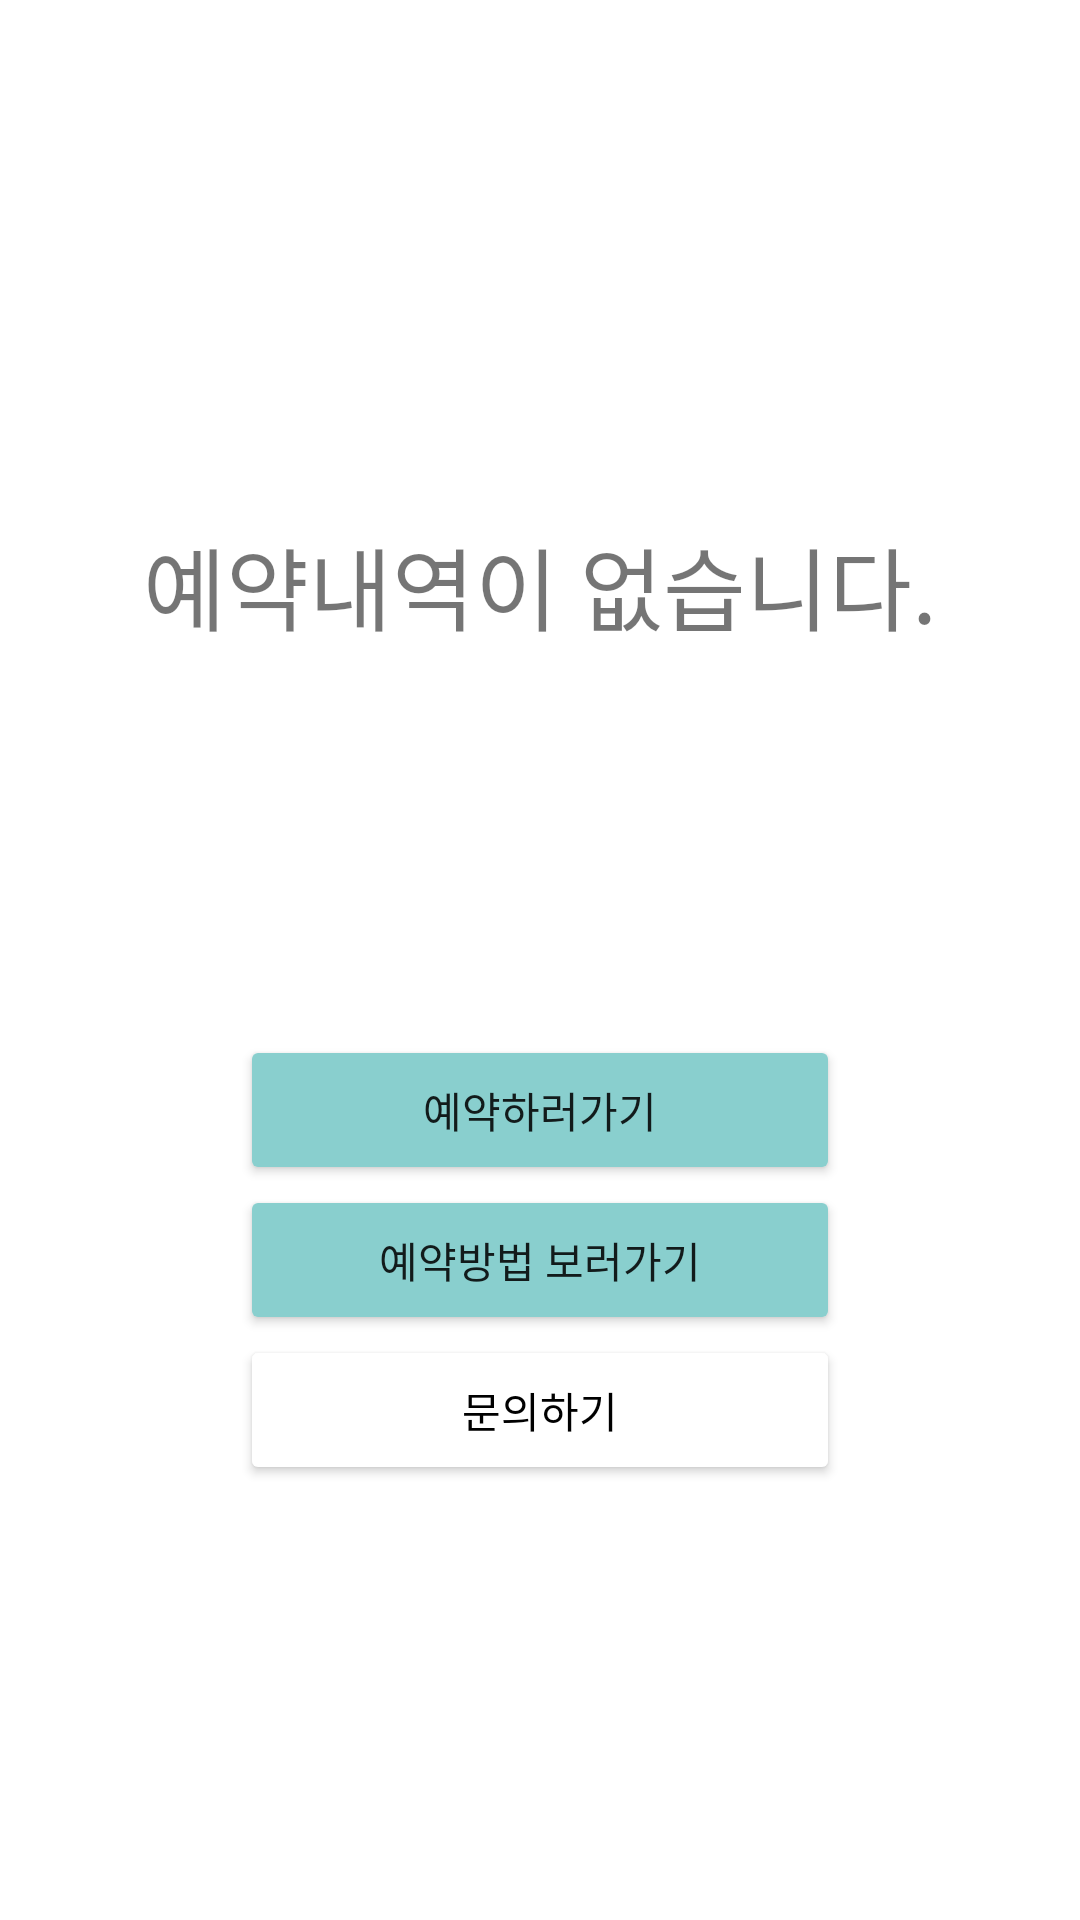

Here is an Android app screen rendered from its layout file. Give the layout XML and the strings, colors and styles it references.
<!-- AndroidManifest.xml: application theme Theme.AppCompat.Light.NoActionBar -->
<!-- res/layout/frag_emptyreservation.xml -->
<?xml version="1.0" encoding="utf-8"?>
<LinearLayout
    xmlns:android="http://schemas.android.com/apk/res/android"
    android:layout_width="match_parent"
    android:layout_height="match_parent"
    android:background="#fff"
    android:orientation="vertical">

    <TextView
        android:layout_width="match_parent"
        android:layout_height="300dp"
        android:text="예약내역이 없습니다."
        android:gravity="center_vertical|center"
        android:textSize="30dp"
        android:layout_marginTop="45dp"/>

    <Button
        android:layout_width="200dp"
        android:layout_height="50dp"
        android:text="예약하러가기"
        android:layout_gravity="center"
        android:backgroundTint="#89CFCE"/>
    <Button
        android:layout_width="200dp"
        android:layout_height="50dp"
        android:text="예약방법 보러가기"
        android:layout_gravity="center"
        android:backgroundTint="#89CFCE"/>
    <Button
        android:layout_width="200dp"
        android:layout_height="50dp"
        android:backgroundTint="#ffffff"
        android:layout_gravity="center"
        android:text="문의하기"
        android:textColor="#000000"/>

</LinearLayout>
<!-- resources referenced by this layout -->
<resources>

</resources>
